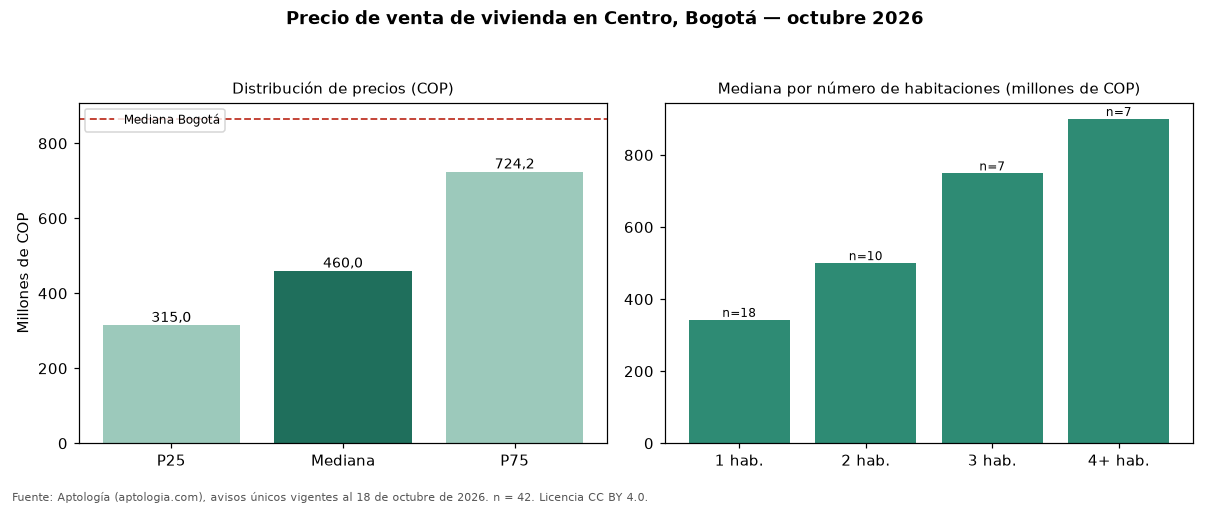

Source data for this figure (header and first rows):
seccion, metrica, valor_cop, n
precio, p25, 315000000, 42
precio, mediana, 460000000, 42
precio, p75, 724250000, 42
cop_por_m2, p25, 4175981, 42
cop_por_m2, mediana, 7826613, 42
cop_por_m2, p75, 9616227, 42
area, area_mediana_m2, 64.3, 42
habitaciones, 1, 342500000, 18
habitaciones, 2, 500000000, 10
habitaciones, 3, 749000000, 7
habitaciones, 4+, 900000000, 7
administracion, mediana, 300000, 24
estrato, moda, 3, 
parqueadero, porcentaje_con_parqueadero, 64.3, 42
ciudad, mediana_ciudad, 865000000, 54235
ciudad, mediana_cop_por_m2_ciudad, 6557377, 54235
